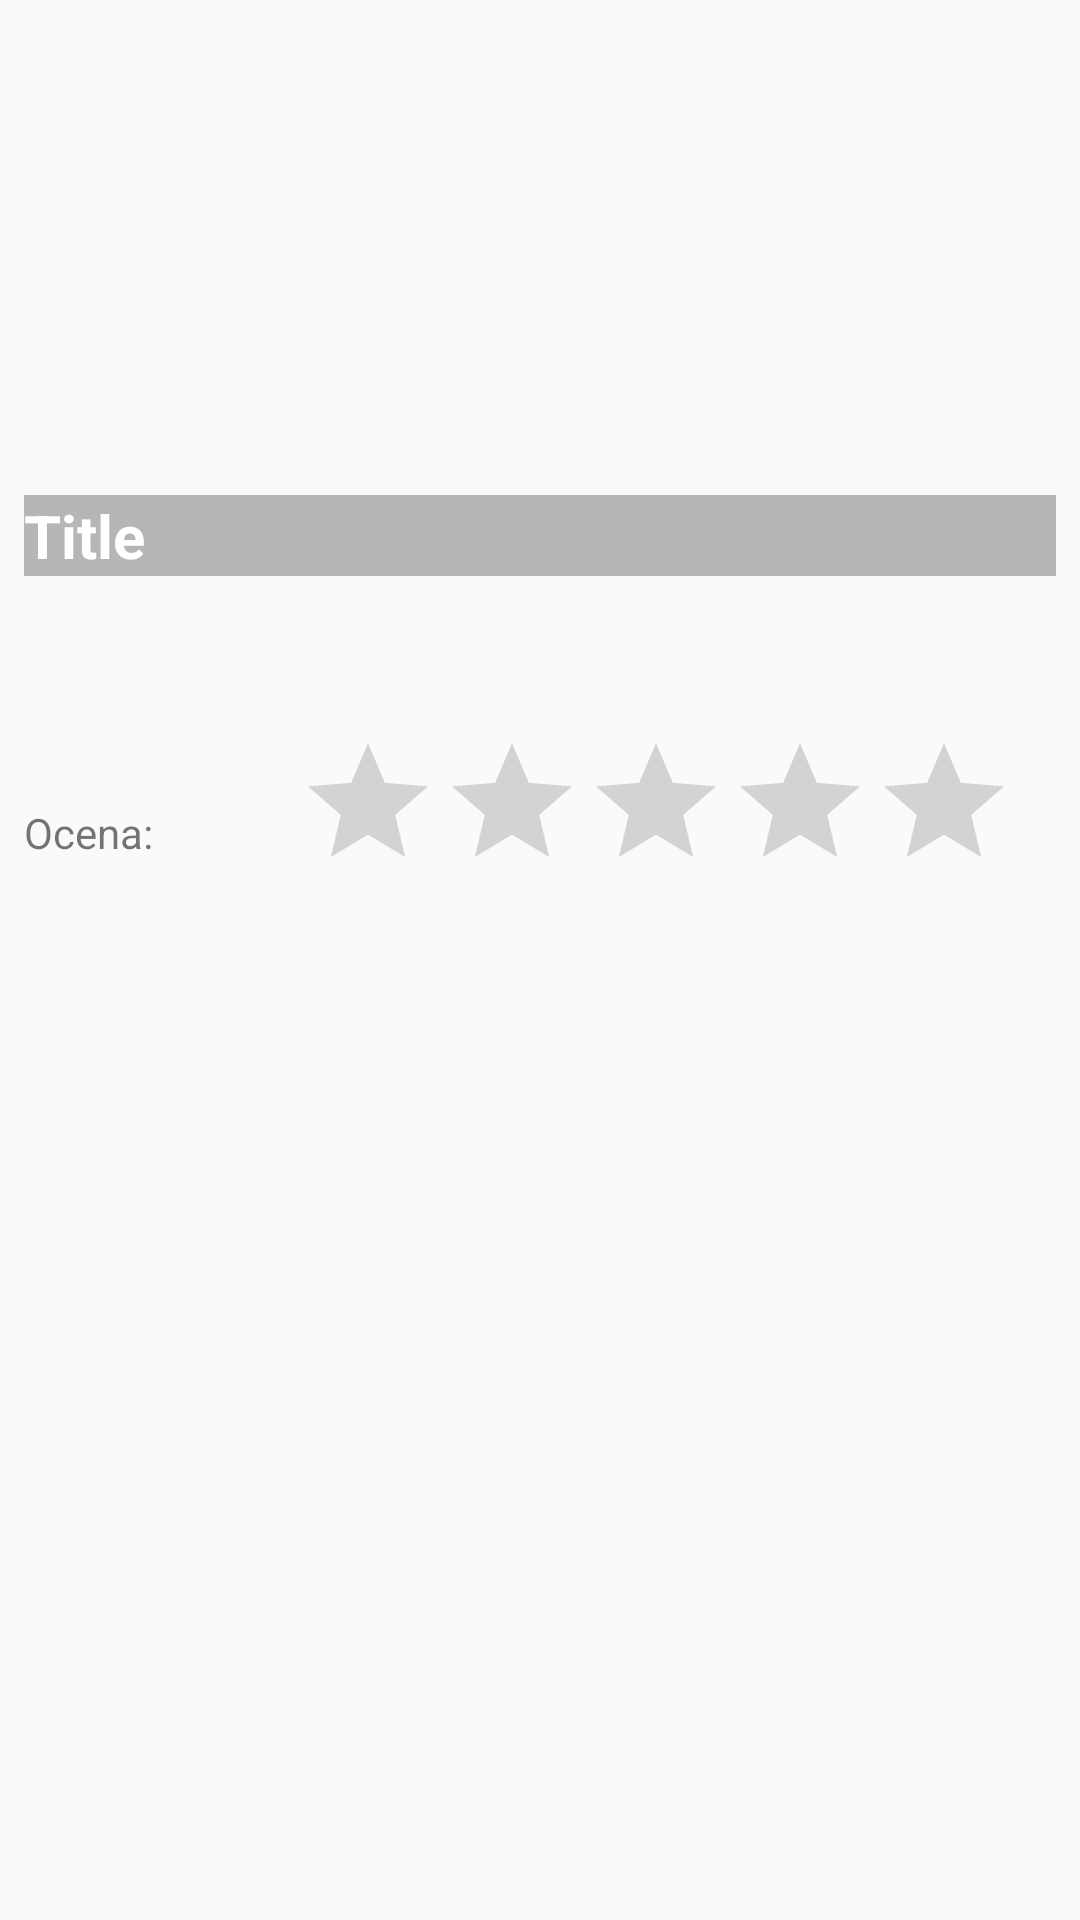

Layout XML and referenced resources for this Android screen:
<!-- AndroidManifest.xml: application theme AppTheme -->
<!-- res/layout/activity_movie_details.xml -->
<?xml version="1.0" encoding="utf-8"?>
<android.support.constraint.ConstraintLayout xmlns:android="http://schemas.android.com/apk/res/android"
    xmlns:app="http://schemas.android.com/apk/res-auto"
    xmlns:tools="http://schemas.android.com/tools"
    android:layout_width="match_parent"
    android:layout_height="match_parent">

    <ImageView
        android:id="@+id/movie_image"
        android:layout_width="0dp"
        android:layout_height="200dp"
        android:scaleType="centerCrop"
        app:layout_constraintHorizontal_bias="0.5"
        app:layout_constraintLeft_toLeftOf="parent"
        app:layout_constraintRight_toRightOf="parent"
        app:layout_constraintTop_toTopOf="parent"
        app:srcCompat="@drawable/movie_placeholder"
        android:contentDescription="@string/movie_poster" />

    <TextView
        android:id="@+id/movie_title"
        style="@style/MovieListRowText.MovieTitle"
        android:layout_width="0dp"
        android:layout_height="wrap_content"
        android:layout_margin="8dp"
        android:background="@color/colorAccent"
        android:contentDescription="@string/title"
        android:ems="10"
        app:layout_constraintBottom_toBottomOf="@+id/movie_image"
        app:layout_constraintLeft_toLeftOf="@+id/movie_image"
        app:layout_constraintRight_toRightOf="parent" />

    <TextView
        android:id="@+id/movie_rate"
        android:layout_width="69dp"
        android:layout_height="wrap_content"
        android:layout_margin="8dp"
        android:ems="10"
        android:text="@string/rate"
        app:layout_constraintBottom_toTopOf="@+id/guideline"
        app:layout_constraintLeft_toLeftOf="parent"
        app:layout_constraintTop_toBottomOf="@+id/movie_image"
        app:layout_constraintVertical_bias="0.512"
        tools:layout_editor_absoluteY="230dp" />

    <RatingBar
        android:id="@+id/movie_rating_bar"
        android:layout_width="wrap_content"
        android:layout_height="wrap_content"
        android:layout_margin="8dp"
        app:layout_constraintBottom_toTopOf="@+id/guideline"
        app:layout_constraintLeft_toRightOf="@+id/movie_rate"
        app:layout_constraintRight_toRightOf="parent"
        app:layout_constraintTop_toBottomOf="@+id/movie_title" />

    <TextView
        android:id="@+id/movie_description"
        android:layout_width="0dp"
        android:layout_height="0dp"
        android:layout_margin="8dp"
        app:layout_constraintBottom_toBottomOf="parent"
        app:layout_constraintLeft_toLeftOf="parent"
        app:layout_constraintRight_toRightOf="parent"
        app:layout_constraintTop_toTopOf="@+id/guideline"
        app:layout_constraintVertical_bias="0.511" />

    <android.support.constraint.Guideline
        android:id="@+id/guideline"
        android:layout_width="wrap_content"
        android:layout_height="wrap_content"
        android:orientation="horizontal"
        app:layout_constraintGuide_percent="0.55" />

</android.support.constraint.ConstraintLayout>
<!-- resources referenced by this layout -->
<resources>
  <color name="colorAccent">#7F717171</color>
  <string name="movie_poster">Movie poster</string>
  <string name="rate">Ocena:</string>
  <string name="title">Title</string>
  <style name="MovieListRowText.MovieTitle">
          <item name="android:textSize">@dimen/movie_title_textSize</item>
          <item name="android:textStyle">bold</item>
          <item name="android:text">@string/title</item>
      </style>
  <style name="AppTheme" parent="Theme.AppCompat.Light.NoActionBar">
          
          <item name="colorPrimary">@color/colorPrimary</item>
          <item name="colorPrimaryDark">@color/colorPrimaryDark</item>
          <item name="colorAccent">@color/colorAccent</item>
      </style>
  <dimen name="movie_title_textSize">20sp</dimen>
  <color name="colorPrimary">#616161</color>
  <color name="colorPrimaryDark">#414141</color>
</resources>
